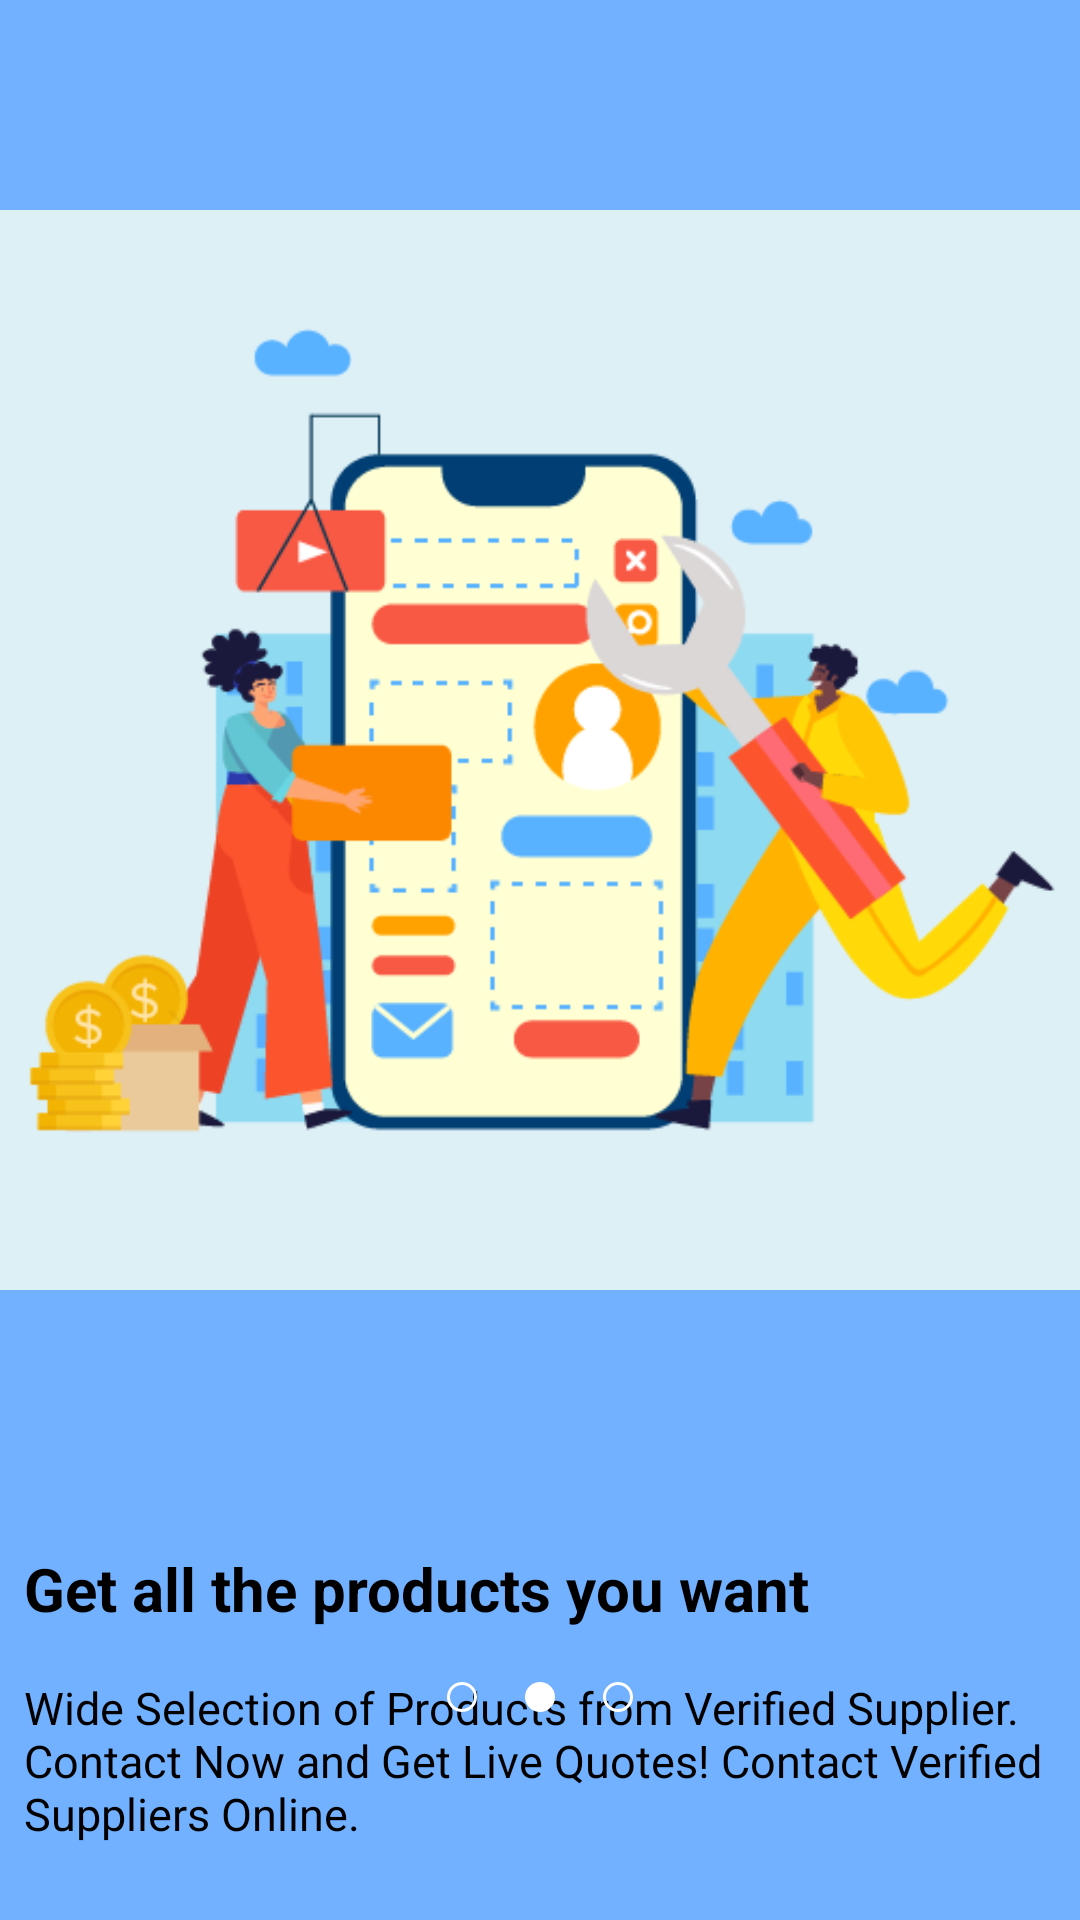

This screen was rendered from an Android layout file. Write that file and the resources it references.
<!-- AndroidManifest.xml: application theme Theme.MyCommerce -->
<!-- res/layout/fragment_b.xml -->
<?xml version="1.0" encoding="utf-8"?>
<androidx.constraintlayout.widget.ConstraintLayout xmlns:android="http://schemas.android.com/apk/res/android"
    xmlns:tools="http://schemas.android.com/tools"
    android:layout_width="match_parent"
    android:layout_height="match_parent"
    xmlns:app="http://schemas.android.com/apk/res-auto"
    android:background="@color/fragmentB"
    tools:context=".FRAGMENTS.FragmentB">

    <ImageView
        android:id="@+id/i1"
        android:layout_width="360dp"
        android:layout_height="wrap_content"
        android:layout_marginStart="8dp"
        android:layout_marginEnd="8dp"
        android:src="@drawable/ecommerce_intro2"
        app:layout_constraintEnd_toEndOf="parent"
        app:layout_constraintStart_toStartOf="parent"
        app:layout_constraintTop_toTopOf="parent"/>

    <TextView
        android:id="@+id/title"
        android:layout_width="wrap_content"
        android:layout_height="wrap_content"
        android:layout_marginStart="8dp"
        android:layout_marginTop="16dp"
        android:text="Get all the products you want"
        android:textColor="@color/black"
        android:textSize="20sp"
        android:textStyle="bold"
        app:layout_constraintStart_toStartOf="@+id/i1"
        app:layout_constraintTop_toBottomOf="@+id/i1" />

    <TextView
        android:id="@+id/des"
        android:layout_width="350dp"
        android:layout_height="wrap_content"
        android:layout_marginStart="8dp"
        android:layout_marginTop="16dp"
        android:text="@string/des"
        android:textColor="@color/black"
        android:textSize="15sp"
        app:layout_constraintStart_toStartOf="@+id/i1"
        app:layout_constraintTop_toBottomOf="@+id/title" />


    <LinearLayout
        android:layout_width="wrap_content"
        android:layout_height="wrap_content"
        app:layout_constraintBottom_toBottomOf="parent"
        app:layout_constraintEnd_toEndOf="parent"
        app:layout_constraintStart_toStartOf="parent"
        app:layout_constraintTop_toTopOf="parent"
        app:layout_constraintVertical_bias="0.9">

        <ImageView
            android:layout_width="wrap_content"
            android:layout_height="wrap_content"
            android:layout_margin="8dp"
            android:src="@drawable/blank" />

        <ImageView
            android:layout_width="wrap_content"
            android:layout_height="wrap_content"
            android:layout_margin="8dp"
            android:src="@drawable/fill" />

        <ImageView
            android:layout_width="wrap_content"
            android:layout_height="wrap_content"
            android:layout_margin="8dp"
            android:src="@drawable/blank" />


    </LinearLayout>


</androidx.constraintlayout.widget.ConstraintLayout>
<!-- resources referenced by this layout -->
<resources>
  <color name="black">#FF000000</color>
  <color name="fragmentB">#72B1FF</color>
  <!-- drawable blank (drawable) -->
  <?xml version="1.0" encoding="utf-8"?>
  <shape android:shape="oval" xmlns:android="http://schemas.android.com/apk/res/android">
  
  
      <size android:width="10dp" android:height="10dp"/>
      <stroke android:width="1dp" android:color="@color/white"/>
  
  </shape>
  <!-- drawable ecommerce_intro2: png bitmap (drawable, 33143 bytes) -->
  <!-- drawable fill (drawable) -->
  <?xml version="1.0" encoding="utf-8"?>
  <shape android:shape="oval" xmlns:android="http://schemas.android.com/apk/res/android">
  
  
      <size android:width="10dp" android:height="10dp"/>
      <stroke android:width="5dp" android:color="@color/white"/>
  
  </shape>
  <string name="des">Wide Selection of Products from Verified Supplier. Contact Now and Get Live Quotes! Contact Verified Suppliers Online.</string>
  <style name="Theme.MyCommerce" parent="Theme.MaterialComponents.DayNight.DarkActionBar">
          
          <item name="colorPrimary">@color/orange</item>
          <item name="colorPrimaryVariant">@color/purple_700</item>
          <item name="colorOnPrimary">@color/white</item>
          
          <item name="colorSecondary">@color/teal_200</item>
          <item name="colorSecondaryVariant">@color/teal_700</item>
          <item name="colorOnSecondary">@color/black</item>
          
          <item name="android:statusBarColor" tools:targetApi="l">?attr/colorPrimaryVariant</item>
          
      </style>
  <color name="white">#FFFFFFFF</color>
  <color name="orange">#FFAE19</color>
  <color name="purple_700">#FF3700B3</color>
  <color name="teal_200">#FF03DAC5</color>
  <color name="teal_700">#FF018786</color>
</resources>
